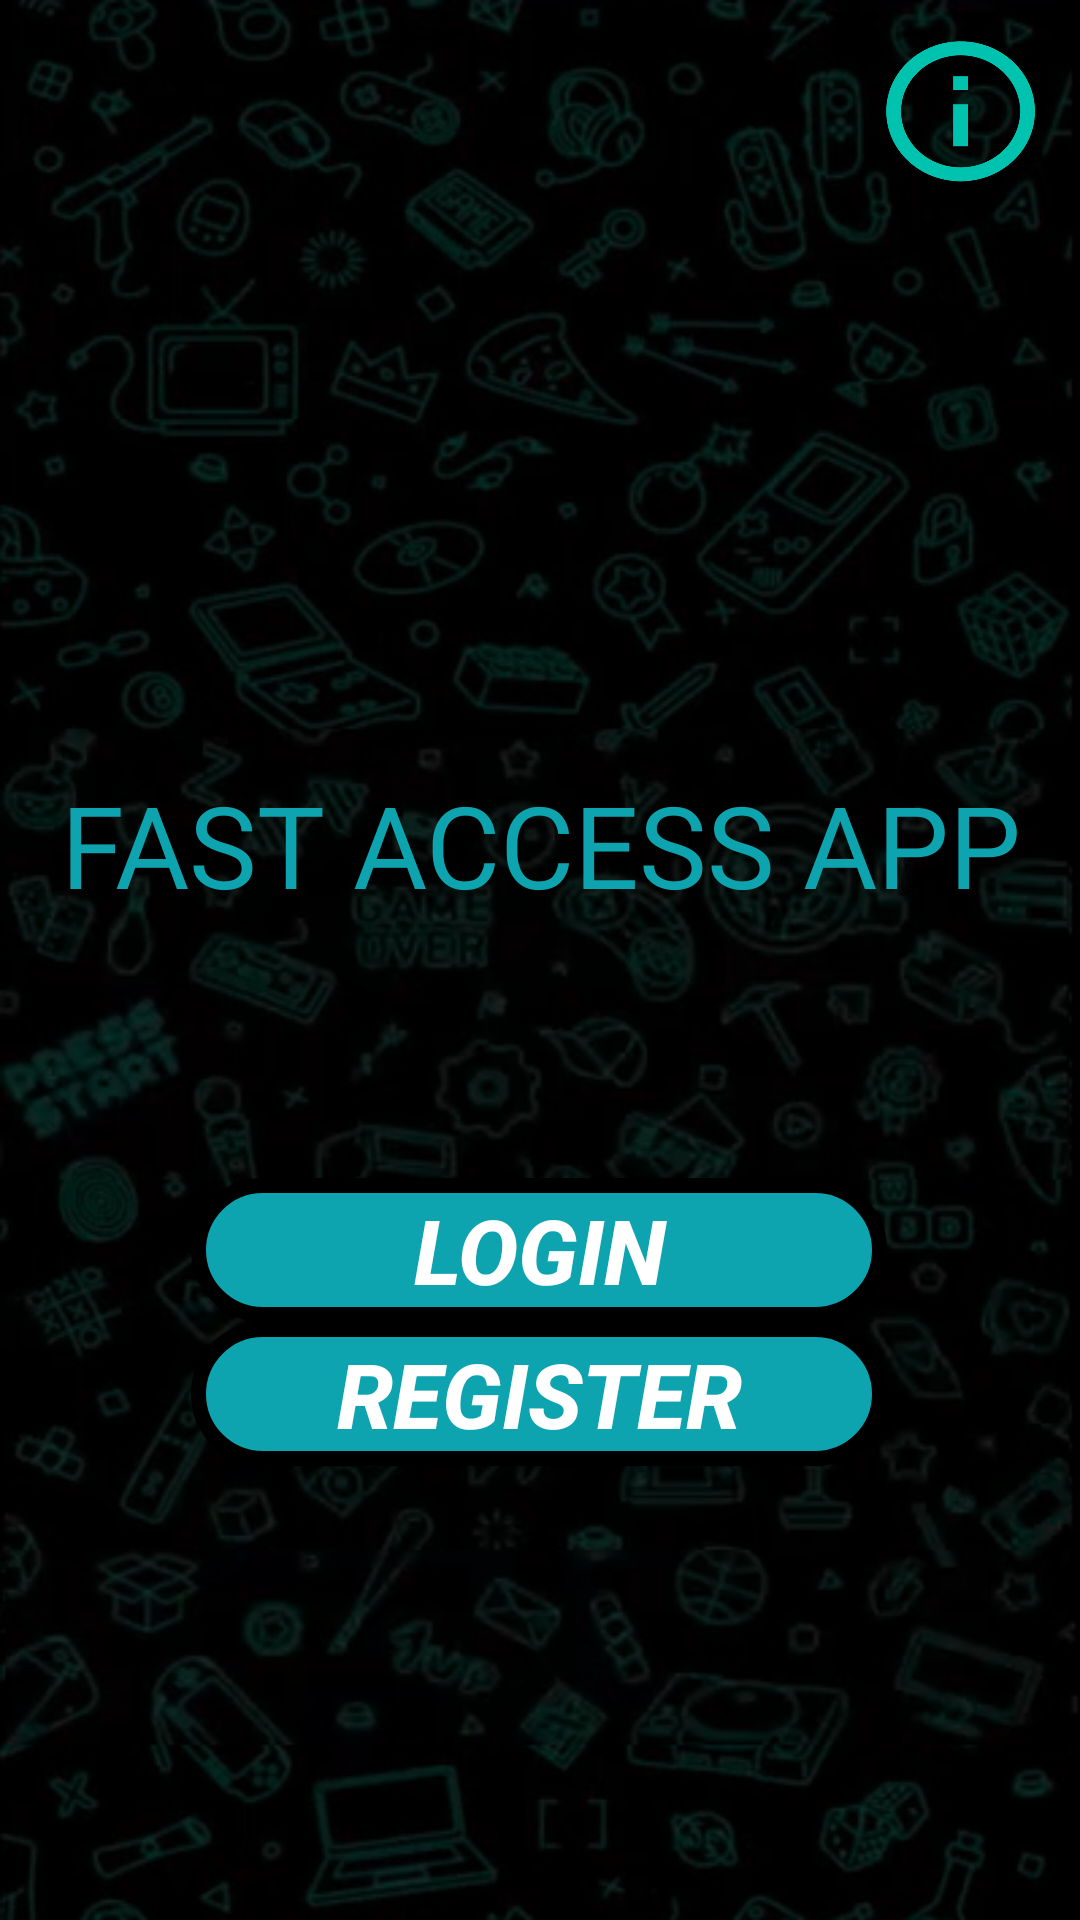

This screen was rendered from an Android layout file. Write that file and the resources it references.
<!-- AndroidManifest.xml: application theme Theme.AplicacionSeminarioIntegrador -->
<!-- res/layout/fragment_home_view.xml -->
<?xml version="1.0" encoding="utf-8"?>
<androidx.constraintlayout.widget.ConstraintLayout
    xmlns:android="http://schemas.android.com/apk/res/android"
    xmlns:app="http://schemas.android.com/apk/res-auto"
    xmlns:tools="http://schemas.android.com/tools"
    android:layout_width="match_parent"
    android:layout_height="match_parent"
    android:background="@drawable/img_backgroundapp"
    tools:context=".view.FragmentHomeView">

    <Button
        android:id="@+id/btnIdRegister"
        android:layout_width="232dp"
        android:layout_height="48dp"
        android:layout_marginBottom="180dp"
        android:background="@drawable/btn_border_buttons"
        android:text="@string/btn_register"
        android:textColor="@color/white"
        android:textSize="30sp"
        android:textStyle="bold|italic"
        app:layout_constraintBottom_toBottomOf="parent"
        app:layout_constraintEnd_toEndOf="parent"
        app:layout_constraintHorizontal_bias="0.497"
        app:layout_constraintStart_toStartOf="parent"
        app:layout_constraintTop_toBottomOf="@+id/btnIdLogin"
        app:layout_constraintVertical_bias="0.0" />

    <Button
        android:id="@+id/btnIdLogin"
        android:layout_width="232dp"
        android:layout_height="48dp"
        android:background="@drawable/btn_border_buttons"
        android:onClick="changeActivityLogin"
        android:text="@string/btn_login"
        android:textColor="@color/white"
        android:textSize="30sp"
        android:textStyle="bold|italic"
        app:layout_constraintBottom_toBottomOf="parent"
        app:layout_constraintEnd_toEndOf="parent"
        app:layout_constraintHorizontal_bias="0.497"
        app:layout_constraintStart_toStartOf="parent"
        app:layout_constraintTop_toBottomOf="@+id/lblFastAccessAppPrincipalTitle"
        app:layout_constraintVertical_bias="0.254" />

    <TextView
        android:id="@+id/lblFastAccessAppPrincipalTitle"
        android:layout_width="344dp"
        android:layout_height="69dp"
        android:fontFamily="@font/bomberescortcondital"
        android:text="FAST ACCESS APP"
        android:textAlignment="center"
        android:textColor="#0ea4af"
        android:textSize="38sp"
        app:layout_constraintBottom_toBottomOf="parent"
        app:layout_constraintEnd_toEndOf="parent"
        app:layout_constraintHorizontal_bias="0.492"
        app:layout_constraintStart_toStartOf="parent"
        app:layout_constraintTop_toBottomOf="@+id/imageView32"
        app:layout_constraintVertical_bias="0.074" />

    <Button
        android:id="@+id/btnCreditsInformation"
        android:layout_width="51dp"
        android:layout_height="48dp"
        android:background="@drawable/img_information"
        android:onClick="changeActivityCredits"
        android:textSize="30sp"
        android:textStyle="bold|italic"
        android:contentDescription="Button to Credits"
        android:text=""
        app:layout_constraintBottom_toBottomOf="parent"
        app:layout_constraintEnd_toEndOf="parent"
        app:layout_constraintHorizontal_bias="0.955"
        app:layout_constraintStart_toStartOf="parent"
        app:layout_constraintTop_toTopOf="parent"
        app:layout_constraintVertical_bias="0.023" />

    <Button
        android:id="@+id/btnConfiguration"
        android:layout_width="51dp"
        android:layout_height="48dp"
        android:layout_marginBottom="592dp"
        android:background="@drawable/img_configuration"
        android:onClick="changeActivityOptions"
        android:contentDescription="@string/btn_configuration"
        android:text=""
        android:textSize="30sp"
        android:textStyle="bold|italic"
        app:layout_constraintBottom_toBottomOf="parent"
        app:layout_constraintEnd_toEndOf="parent"
        app:layout_constraintHorizontal_bias="0.955"
        app:layout_constraintStart_toStartOf="parent"
        app:layout_constraintTop_toBottomOf="@+id/btnCreditsInformation"
        app:layout_constraintVertical_bias="0.027" />

    <ImageView
        android:id="@+id/imageView32"
        android:layout_width="177dp"
        android:layout_height="156dp"
        android:src="@drawable/img_startlogotype"
        app:layout_constraintBottom_toBottomOf="parent"
        app:layout_constraintEnd_toEndOf="parent"
        app:layout_constraintStart_toStartOf="parent"
        app:layout_constraintTop_toTopOf="parent"
        app:layout_constraintVertical_bias="0.154" />


</androidx.constraintlayout.widget.ConstraintLayout>
<!-- resources referenced by this layout -->
<resources>
  <!-- drawable btn_border_buttons (drawable) -->
  <?xml version="1.0" encoding="utf-8"?>
  <shape xmlns:android="http://schemas.android.com/apk/res/android">
      <solid android:color="#0ea4af"></solid>
      <stroke android:width="5dp" android:color="@color/black"></stroke>
      <corners android:radius="30dp"></corners>
  </shape>
  <!-- drawable img_backgroundapp: png bitmap (drawable, 307293 bytes) -->
  <!-- drawable img_configuration: png bitmap (drawable, 35124 bytes) -->
  <!-- drawable img_information: png bitmap (drawable, 45926 bytes) -->
  <string name="btn_configuration">Button to Configuration</string>
  <string name="btn_login">LOGIN</string>
  <string name="btn_register">REGISTER</string>
  <style name="Theme.AplicacionSeminarioIntegrador" parent="Base.Theme.AplicacionSeminarioIntegrador" />
  <style name="Base.Theme.AplicacionSeminarioIntegrador" parent="Theme.AppCompat.Light.NoActionBar">
          
          
      </style>
  <!-- not gathered from this repository: default colours our renderer supplied (Android Studio template values) -->
  <color name="black">#FF000000</color>
  <color name="white">#FFFFFFFF</color>
</resources>
